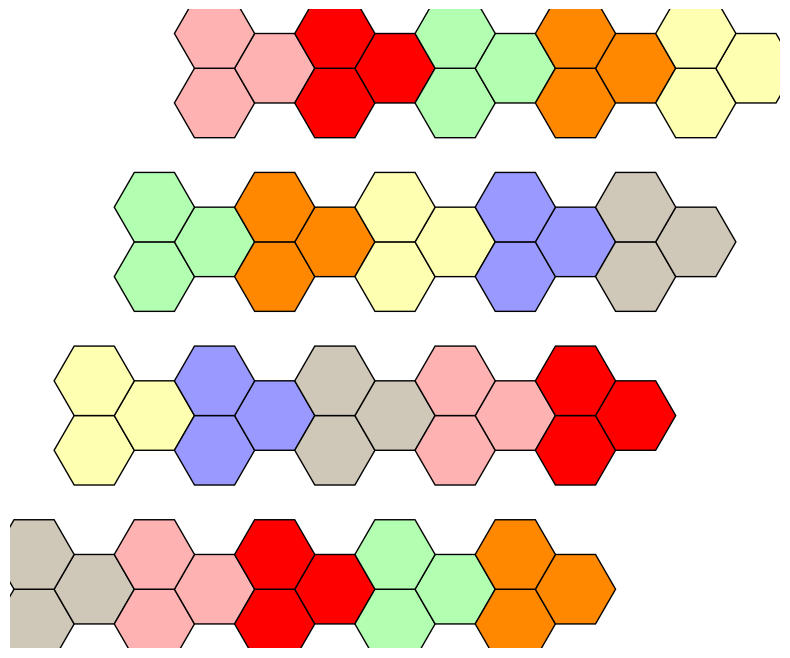

This figure's Python source:
# ── triads_wall.py ─────────────────────────────────────────────────────────────
import matplotlib.pyplot as plt
from matplotlib.patches import RegularPolygon
import numpy as np
from pathlib import Path

# ── 1. Parameters you may tweak ───────────────────────────────────────────────
HEX_RADIUS   = 1.0          # size of each hex
MARGIN       = 0.6          # white space around the drawing
ROWS, COLS   = 4, 5         # logical rows × triads per row
OUTPUT_FILE  = Path("triads_wall.png")

# nice, high-contrast colours
COLOURS = [
    "#cfc7b7", "#ffb2b2", "#ff0000", "#b2ffb2", "#ff8800",
    "#ffffb2", "#9999ff"
]

# ── 2. Geometry helpers ───────────────────────────────────────────────────────
OFFSETS = [(0, 0), (1, 0), (0, 1)]            # chevron / “triad” footprint

def axial_to_cart(q, r, s=HEX_RADIUS):
    """Flat-top hex axial → Cartesian"""
    x = s * 1.5 * q
    y = s * np.sqrt(3) * (r + q/2)
    return x, y

# ── 3. Build anchor coordinates on a hole-free rhombus lattice ────────────────
anchors = {}                                   # colour → (q,r)
row_q, row_r = 0, 0                           # first anchor of first row
colour_idx   = 0

for _row in range(ROWS):
    q, r = row_q, row_r
    for _col in range(COLS):
        colour = COLOURS[colour_idx % len(COLOURS)]
        anchors[(colour, colour_idx)] = (q, r)
        q += 2; r -= 1                        # stride (2,-1) seals all gaps
        colour_idx += 1
    row_q += 1; row_r += 2                    # next anchor *row*

# ── 4. Expand anchors → individual hexes, collect for plotting ────────────────
hexes = []
for (colour, _cid), (aq, ar) in anchors.items():
    for dq, dr in OFFSETS:
        q, r = aq + dq, ar + dr
        hexes.append(((q, r), colour))

# ── 5. Plot & save ────────────────────────────────────────────────────────────
fig, ax = plt.subplots(figsize=(8, 8))
cart_coords = []

for (q, r), col in hexes:
    x, y = axial_to_cart(q, r)
    cart_coords.append((x, y))
    ax.add_patch(
        RegularPolygon(
            (x, y), numVertices=6, radius=HEX_RADIUS,
            orientation=np.radians(30),           # flat-top
            facecolor=col, edgecolor="k", lw=1
        )
    )

cart_coords = np.array(cart_coords)
xmin, ymin = cart_coords.min(axis=0) - MARGIN
xmax, ymax = cart_coords.max(axis=0) + MARGIN
ax.set_xlim(xmin, xmax); ax.set_ylim(ymin, ymax)
ax.set_aspect("equal");  ax.axis("off")
plt.tight_layout()
fig.savefig(OUTPUT_FILE, dpi=300, bbox_inches="tight")
print(f"✔ Saved to {OUTPUT_FILE.resolve()}")
# plt.show()    # uncomment if you also want a pop-up window
